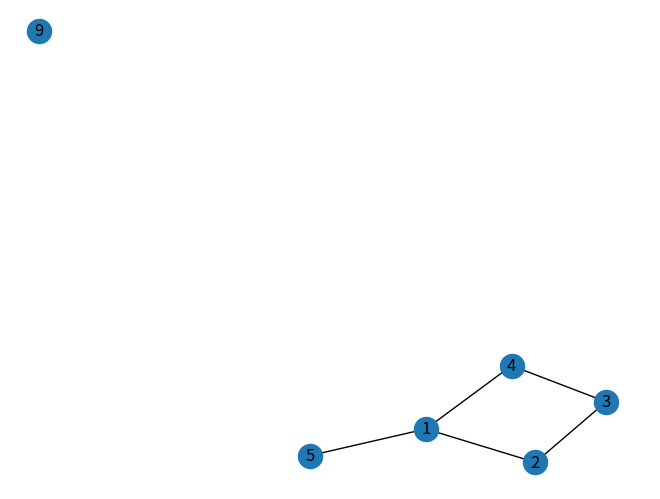

This chart was generated by the following Python code:
# importing networkx 
import networkx as nx
# importing matplotlib.pyplot
import matplotlib.pyplot as plt


def plot_default(network):
    g = nx.Graph()
    for node in network:
        g.add_edge(node[0], node[1][0])
        g.add_edge(node[0], node[1][1])
    nx.draw(g, with_labels=True)
    plt.show()

def plot_nicely(network):
    g = nx.Graph()
    for node in network:
        g.add_edge(node[0], node[1][0])
        g.add_edge(node[0], node[1][1])
    #pos = nx.spring_layout(g, k=0.15, iterations=100)
    pos = nx.spring_layout(g, scale=2)
    nx.draw(g, pos, with_labels=True)
    plt.show()

if __name__ == "__main__":
    # Create a graph
    g = nx.Graph()

    g.add_edge(1, 2)
    g.add_edge(2, 3)
    g.add_edge(3, 4)
    g.add_edge(1, 4)
    g.add_edge(1, 5)
    g.add_node(9)

    nx.draw(g, with_labels=True)
    plt.savefig("graph.png")
